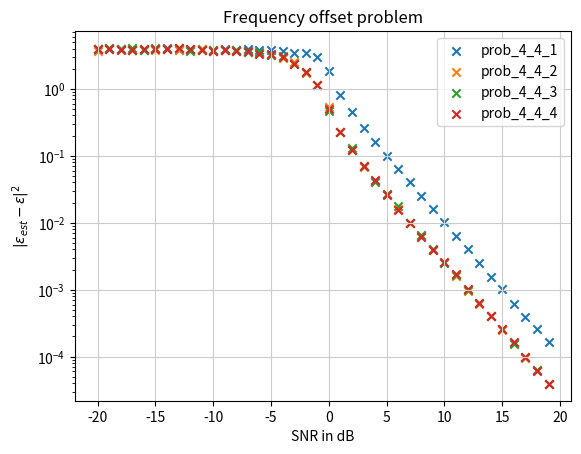

Python code for this plot:
'''
Authors:
    Name: David Schweighofer Mtr.Nr.: 11771131
    Name: Wolfgang Höller Mtr.Nr.: 11771132
    Name: Bernhard Grill Mtr.Nr.:01608707
'''

import numpy as np
import matplotlib.pyplot as plt

def generate_random_v_k(snr):
    '''
    :param snr: Signal to noise ration used for weighting
    :return: random normalized complex noise weighted with SNR
    '''
    snr_dec = 10**(snr/10)
    sigma2 = 1/snr_dec
    vk = np.random.randn() + 1j * np.random.randn()
    # Normalization and weighting with SNR
    return vk*sigma2/np.absolute(vk)

def generate_random_h():
    '''
    :return: random normalized complex channel
    '''
    h = np.random.randn() + 1j * np.random.randn()
    # Normalization
    return h / np.absolute(h)

def calc_y_k(k, h, eps , snr):
    '''
    :param k: symbol index
    :param h: complex values channel
    :param eps: frequency offset in rad
    :param snr: signal to noise ration in dB
    :return: y_k
    - v_k is random for symbol index k & k+1
    - h is constant for all simulations of one channel
    '''
    # Generate 2 random noise samples with given SNR
    v_k = generate_random_v_k(snr)
    v_k_1 = generate_random_v_k(snr)
    # Calculate r_k & r_k+1
    r_k = h*np.exp(1j * eps * k)+v_k
    r_k_1 = h*np.exp(1j * eps * (k+1))+v_k_1
    return r_k * np.conj(r_k_1)

def calc_g_m(h_set, snr ):
    gm_set = np.empty(len(h_set), dtype=complex)
    snr_dec = 10 ** (snr / 10)
    sigma2 = 1 / snr_dec
    for i in range(len(h_set)):
        gm_set[i] = np.absolute(h_set[i]) **2/(2 * np.absolute(h_set[i]) **2 + sigma2)
    return gm_set


def prob_4_4_1(eps, snr):
    '''
    :param eps: frequency offset in rad
    :param snr: signal to noise ration in dB
    :return: -arg(y_k) computed for problem 4_4_1
    '''
    yk = calc_y_k(k=1, h=generate_random_h(), eps=eps, snr=snr)
    return -np.angle(yk)

def prob_4_4_2(eps, snr):
    '''
    :param eps: frequency offset in rad
    :param snr: signal to noise ration in dB
    :return: -arg(y_k) computed for problem 4_4_2
    '''
    K = 5
    h_run = generate_random_h()
    yk = np.empty(K - 1, dtype=complex)
    for k in range(1, K):
        '''run from k = 1,..,4 -> 
        r_k([1,5]) will be used. 
        y_k([1,4]) will be generated'''
        yk[k - 1] = calc_y_k(k=k, h=h_run, eps=eps, snr=snr)
    return -np.angle(np.sum(yk))

def prob_4_4_3(eps, snr):
    '''
    :param eps: frequency offset in rad
    :param snr: signal to noise ration in dB
    :return: -arg(y_k) computed for problem 4_4_3
    '''
    # number of channels
    M = 4
    h_set = np.empty(M, dtype=complex)
    y_k = np.empty(M, dtype=complex)
    # generate M random channels
    for ch in range(M):
        h_set[ch] = generate_random_h()
    # For one symbol (k=1) generate yk outputs for all channels
    for i in range(M):
        y_k[i] = calc_y_k(k=1, h=h_set[i], eps=eps, snr=snr)
    return -np.angle(np.sum(y_k))

def prob_4_4_4(eps, snr):
    '''
    :param eps: frequency offset in rad
    :param snr: signal to noise ration in dB
    :return: -arg(y_k) computed for problem 4_4_4
    '''
    # number of channels
    M = 4
    h_set = np.empty(M, dtype=complex)
    y_k = np.empty(M, dtype=complex)
    # generate M random channels
    for ch in range(M):
        h_set[ch] = generate_random_h()
    # Calculate g_m out of the channel characteristics
    g_m = calc_g_m(h_set=h_set,snr=snr)
    # For one symbol (k=1) generate yk outputs for all channels
    for i in range(M):
        y_k[i] = g_m[i]*calc_y_k(k=1, h=h_set[i], eps=eps, snr=snr)
    return -np.angle(np.sum(y_k))

if __name__ == '__main__':
    print("Authors:\n"
          "\tName: David Schweighofer \tMtr.Nr.: 11771131\n"
          "\tName: Wolfgang Höller \tMtr.Nr.: 11771132\n"
          "\tName: Bernhard Grill \tMtr.Nr.:01608707")
    '''Input parameters'''
    set_eps = np.pi/4
    sim_runs = 2000
    # Define SNR for initial tests
    set_snr = 0
    '''4.4.1'''
    avrg_eps = 0
    for run in range(sim_runs):
        avrg_eps = avrg_eps + prob_4_4_1(eps=set_eps, snr=set_snr)
    avrg_eps = avrg_eps/sim_runs
    print('Problem 4.4.1: \n'
          '\teps_estimate_avrg = {:.5f} \u03C0 \n'
          '\teps_expected = {:.2f} \u03C0 \n'
          '\tSNR = {} dB'.format(avrg_eps/np.pi, set_eps/np.pi, set_snr))

    '''4.4.2'''
    avrg_eps = 0
    for run in range(sim_runs):
        avrg_eps = avrg_eps + prob_4_4_2(eps=set_eps, snr=set_snr)
    avrg_eps = avrg_eps / sim_runs
    print('Problem 4.4.2:\n'
          '\teps_estimate_avrg = {:.5f} \u03C0 \n'
          '\teps_expected = {:.2f} \u03C0 \n'
          '\tSNR = {} dB'.format(avrg_eps/np.pi, set_eps/np.pi, set_snr))

    '''4.4.3'''
    avrg_eps = 0
    for run in range(sim_runs):
        avrg_eps = avrg_eps + prob_4_4_3(eps=set_eps, snr=set_snr)
    avrg_eps = avrg_eps / sim_runs
    print('Problem 4.4.3:\n'
          '\teps_estimate_avrg = {:.5f} \u03C0 \n'
          '\teps_expected = {:.2f} \u03C0 \n'
          '\tSNR = {} dB'.format(avrg_eps/np.pi, set_eps/np.pi, set_snr))

    '''4.4.4'''
    avrg_eps = 0
    for run in range(sim_runs):
        avrg_eps = avrg_eps + prob_4_4_4(eps=set_eps, snr=set_snr)
    avrg_eps = avrg_eps / sim_runs
    print('Problem 4.4.4: \n'
          '\teps_estimate_avrg = {:.5f} \u03C0 \n'
          '\teps_expected = {:.2f} \u03C0 \n'
          '\tSNR = {} dB'.format(avrg_eps/np.pi, set_eps/np.pi, set_snr))

    '''4.4.5'''
    x_snr = np.arange(-20, 20, 1)
    # Define 2-D arrays for easier iteration over different functions
    avrg_err = np.zeros(shape=(4, len(x_snr)))
    y_sims = np.zeros(shape=(4, sim_runs))
    # Define function array on which the simulation runs are executed
    functions = [prob_4_4_1, prob_4_4_2, prob_4_4_3, prob_4_4_4]
    # iterate over x-axis (SNR)
    for x in range(len(x_snr)):
        # for each SNR value calculate "sim_runs" errors and average them after the simulations
        for sim in range(sim_runs):
            # f_index is used to select the functions from the set
            for f_index in range(4):
                est_eps = functions[f_index](eps=set_eps, snr=x_snr[x])
                y_sims[f_index][sim] = np.absolute(est_eps - set_eps) ** 2
        # Averaging done for one simulation run per SNR point
        for y in range(len(y_sims)):
            avrg_err[y][x] = np.sum(y_sims[y]) / len(y_sims[y])
    # add plots to the plotter with the according label of the function for the label
    for y in range(4):
        plt.scatter(x_snr, avrg_err[y], label=functions[y].__name__, marker='x')
    # Plot facelift
    plt.yscale("log")
    plt.grid(axis='x', color='0.8')
    plt.grid(axis='y', color='0.8')
    plt.xlabel('SNR in dB')
    plt.ylabel('$| \u03B5_{est} - \u03B5|^2$')
    plt.title('Frequency offset problem')
    plt.legend()
    plt.show()
    print("Conclusion from the plot:\n"
          "\t4.4.1 -> performs worse than 4.4.2 & 4.4.3 & 4.4.4 because it uses only 1 channel and 1 symbol\n"
          "\t4.4.2 -> uses 5 symbols  and 1 channel to improve the error for lower SNRs\n"
          "\t4.4.3 -> uses 4 channels and 1 symbol to improve the error for lower SNRs\n"
          "\t\t4.4.2 and 4.4.3 are similar in performance as\n"
          "\t\t\t one time more channels (receivers)\n"
          "\t\t\t one time more symbols are used\n"
          "\t\t therefore it shows that the SNR can be improved in equal ways by either using more channels or more symbols\n"
          "\t4.4.4 -> does not show an improvement to 4.4.2 and 4.4.3\n"
          "\t\tReason: g_m is a real valued coefficient -> no impact on phase -> no impact on the phase error performace\n"
          "\t\t \tg_m can be helpfull if different channel attenuations are present ant therefore weighten the impact of different channels"
          )



